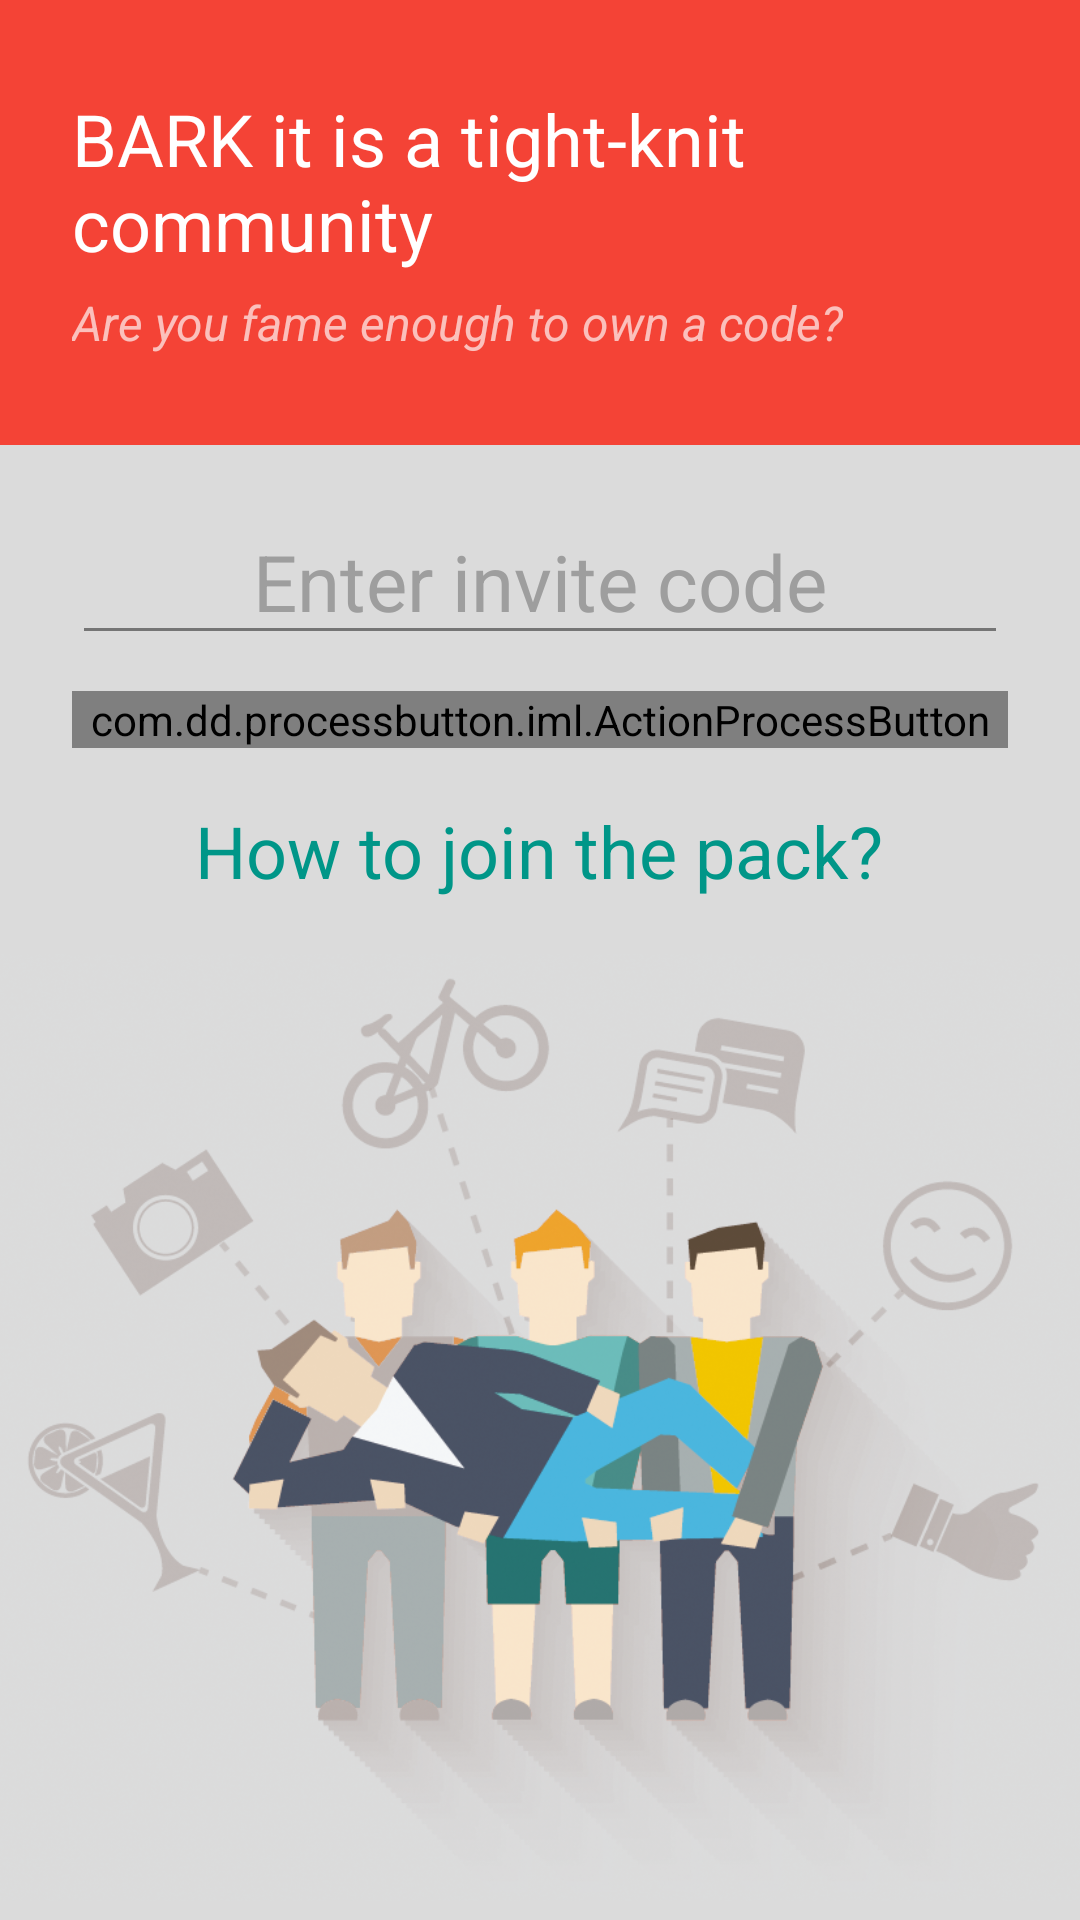

Reconstruct the res/layout file that produces this screen, plus the resources it refers to.
<!-- AndroidManifest.xml: application theme Theme.DesignDemo -->
<!-- res/layout/activity_invite_code_restriction.xml -->
<RelativeLayout
    xmlns:android="http://schemas.android.com/apk/res/android"
    xmlns:app="http://schemas.android.com/apk/res-auto"
    xmlns:tools="http://schemas.android.com/tools"
    xmlns:custom="http://schemas.android.com/tools"
    android:id="@+id/main_content"
    android:layout_width="match_parent"
    android:layout_height="match_parent"
    android:background="@color/card_background"
    tools:context="com.barkitapp.android.startup.InviteCodeRestriction">

        <RelativeLayout
            android:layout_width="match_parent"
            android:layout_height="wrap_content"
            android:paddingTop="30dp"
            android:paddingBottom="30dp"
            android:background="@color/red_500"
            android:id="@+id/title">

            <TextView
                android:layout_toRightOf="@+id/icon"
                android:id="@+id/title1"
                android:layout_width="wrap_content"
                android:layout_height="wrap_content"
                android:gravity="left"
                android:textSize="24sp"
                android:layout_marginLeft="24dp"
                android:layout_marginRight="24dp"
                android:textColor="@color/white"
                android:text="@string/invite_code_screen_title" />

            <TextView
                android:layout_toRightOf="@+id/icon"
                android:id="@+id/title2"
                android:layout_below="@id/title1"
                android:layout_width="wrap_content"
                android:layout_height="wrap_content"
                android:gravity="left"
                android:textSize="16sp"
                android:layout_marginTop="6dp"
                android:layout_marginLeft="24dp"
                android:layout_marginRight="24dp"
                android:textColor="#AAFFFFFF"
                android:textStyle="italic"
                android:text="@string/invite_code_screen_title_2" />

        </RelativeLayout>

    <EditText
        android:layout_below="@id/title"
        android:id="@+id/code"
        android:layout_centerHorizontal="true"
        android:layout_width="match_parent"
        android:layout_marginTop="18dp"
        android:layout_marginLeft="24dp"
        android:layout_marginRight="24dp"
        android:layout_height="wrap_content"
        android:textSize="26sp"
        android:lines="1"
        android:maxLines="1"
        android:textColorHint="@color/grey_500"
        android:gravity="center"
        android:textColor="@color/grey_900"
        android:singleLine="true"
        android:hint="@string/enter_invite_code"
        android:theme="@style/Theme.App.Custom.EditText.Underline"
        android:maxLength="5"
        android:imeOptions="actionSend"
        android:text="" />

    <com.dd.processbutton.iml.ActionProcessButton
        android:layout_marginLeft="24dp"
        android:layout_marginRight="24dp"
        android:layout_marginTop="12dp"
        android:layout_below="@id/code"
        android:id="@+id/btnVerify"
        android:layout_width="match_parent"
        android:layout_height="wrap_content"
        android:layout_marginBottom="6dp"
        android:text="@string/start_barking"
        android:textColor="@android:color/white"
        android:textSize="18sp"
        custom:pb_colorComplete="@color/accent"
        custom:pb_colorNormal="@color/blue_500"
        custom:pb_colorPressed="@color/blue_700"
        custom:pb_colorProgress="@color/amber_500"
        custom:pb_textComplete="Success"
        custom:pb_textProgress="verifying ..."
        custom:pb_textError="Invalid Code"
        custom:pb_colorError="@color/primary_dark" />

    <RelativeLayout
        android:id="@+id/help"
        android:layout_below="@+id/btnVerify"
        android:layout_width="match_parent"
        android:layout_height="wrap_content">
    <TextView
        android:id="@+id/how_to_get"
        android:layout_centerHorizontal="true"
        android:layout_width="wrap_content"
        android:layout_height="wrap_content"
        android:gravity="center"
        android:textSize="24sp"
        android:layout_marginTop="12dp"
        android:layout_marginLeft="12dp"
        android:layout_marginRight="24dp"
        android:textColor="@color/teal_500"
        android:text="@string/how_to_join_pack" />

    <ImageView
        android:id="@+id/friends"
        android:layout_below="@+id/how_to_get"
        android:layout_width="wrap_content"
        android:layout_height="wrap_content"
        android:src="@mipmap/friends"
        android:layout_marginTop="12dp"
        android:layout_centerInParent="true"/>
    </RelativeLayout>

</RelativeLayout>
<!-- resources referenced by this layout -->
<resources>
  <color name="accent">#4CAF50</color>
  <color name="amber_500">#FFC107</color>
  <color name="blue_500">#2196F3</color>
  <color name="blue_700">#1976D2</color>
  <color name="card_background">#DBDBDB</color>
  <color name="grey_500">#9E9E9E</color>
  <color name="grey_700">#616161</color>
  <color name="grey_800">#424242</color>
  <color name="grey_900">#212121</color>
  <color name="primary_dark">#D32F2F</color>
  <color name="red_500">#F44336</color>
  <color name="teal_500">#009688</color>
  <color name="white">#FFFFFF</color>
  <!-- drawable loading_dog: png bitmap (drawable-xhdpi, 16292 bytes) -->
  <!-- mipmap friends: png bitmap (mipmap-xhdpi, 328374 bytes) -->
  <string name="enter_invite_code">Enter invite code</string>
  <string name="how_to_get_code">How to get a code</string>
  <string name="how_to_join_pack">How to join the pack?</string>
  <string name="invite_code_screen_title">BARK it is a tight-knit community</string>
  <string name="invite_code_screen_title_2">Are you fame enough to own a code?</string>
  <string name="start_barking">Start barking</string>
  <style name="Theme.App.Custom.EditText.Underline" parent="Theme.AppCompat.Light.DarkActionBar">
          <item name="colorControlNormal">@color/grey_600</item>
          <item name="colorControlActivated">@color/grey_800</item>
          <item name="colorControlHighlight">@color/grey_800</item>
      </style>
  <style name="Theme.DesignDemo" parent="Base.Theme.DesignDemo">
      </style>
  <color name="grey_600">#757575</color>
  <style name="Base.Theme.DesignDemo" parent="Theme.AppCompat.Light.NoActionBar">
          <item name="colorPrimary">@color/primary</item>
          <item name="colorPrimaryDark">@color/primary_dark</item>
          <item name="colorAccent">@color/icons</item>
          <item name="android:windowBackground">@color/window_background</item>
      </style>
  <color name="primary">#F44336</color>
  <color name="icons">#FFFFFF</color>
  <color name="window_background">#FFF5F5F5</color>
</resources>
